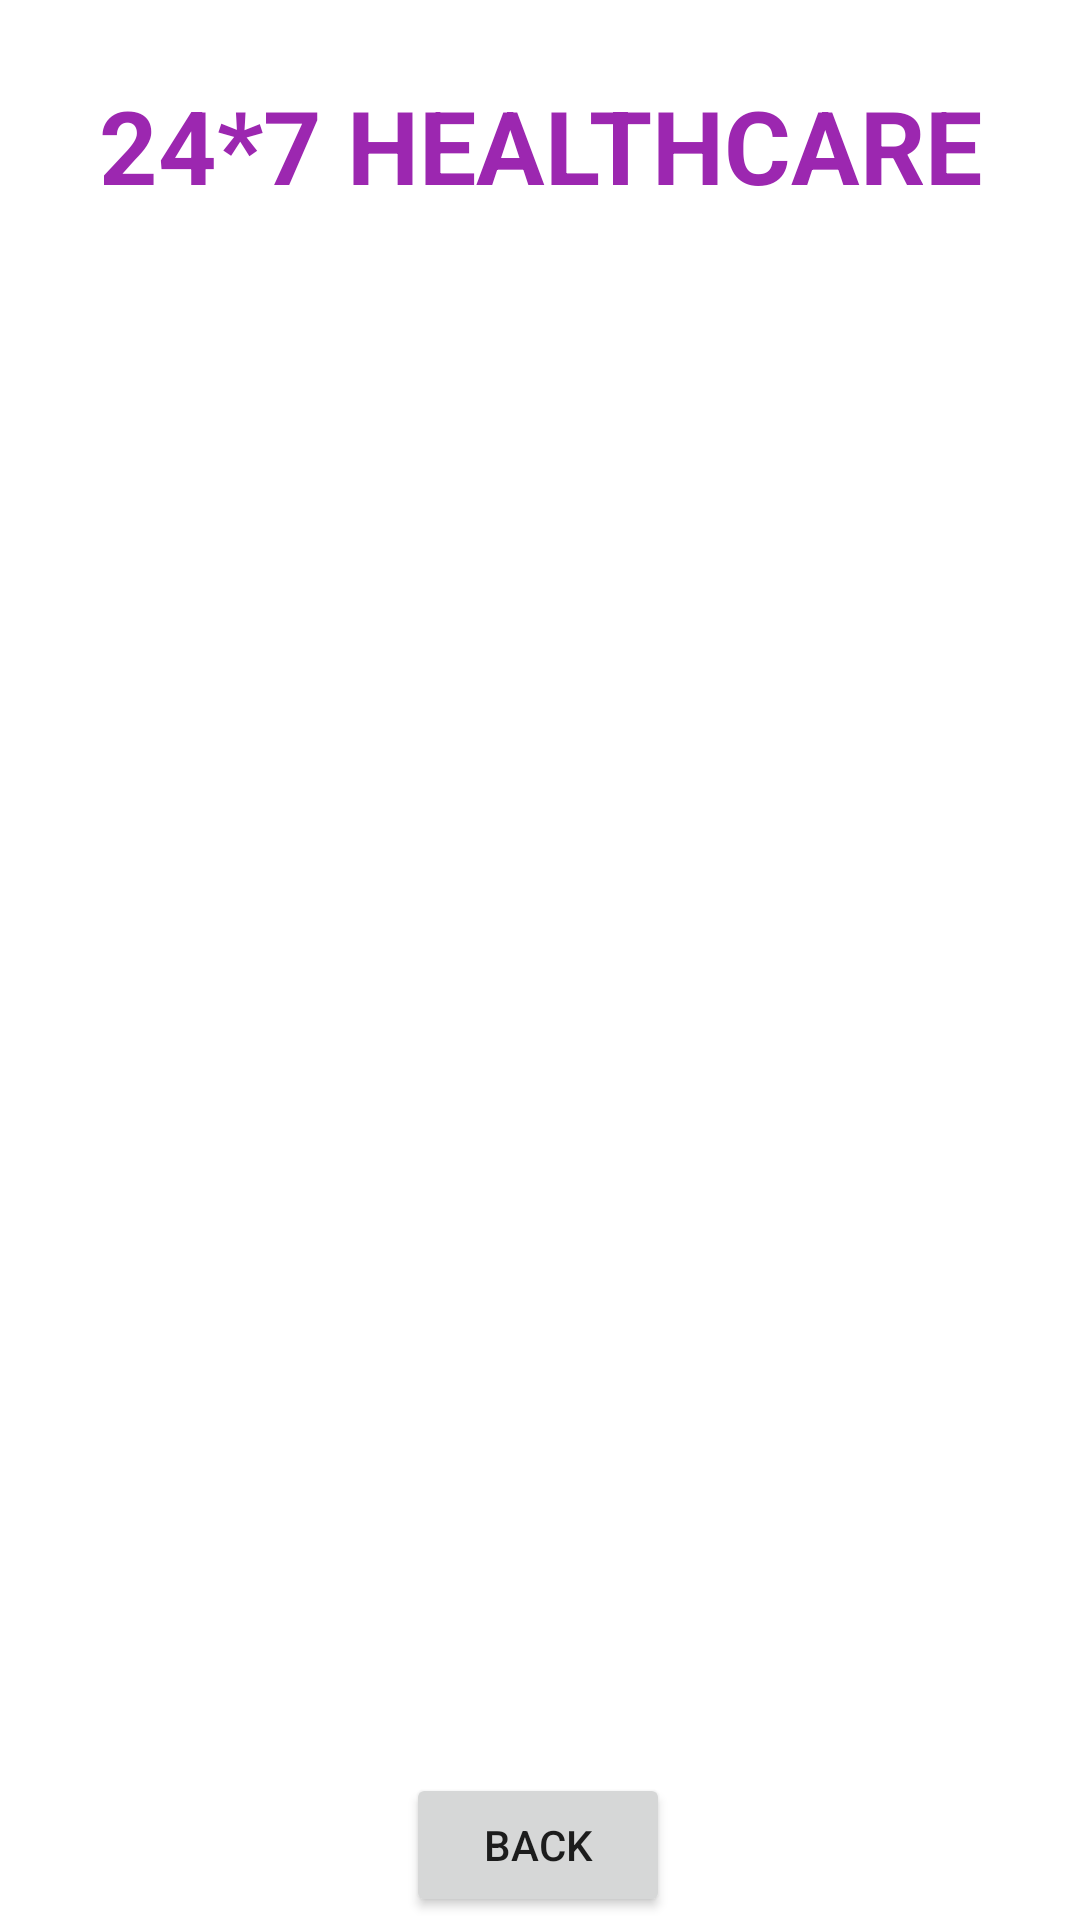

Reconstruct the res/layout file that produces this screen, plus the resources it refers to.
<!-- AndroidManifest.xml: application theme Theme.Healthcare_System -->
<!-- res/layout/activity_order_details.xml -->
<?xml version="1.0" encoding="utf-8"?>
<androidx.constraintlayout.widget.ConstraintLayout xmlns:android="http://schemas.android.com/apk/res/android"
    xmlns:app="http://schemas.android.com/apk/res-auto"
    xmlns:tools="http://schemas.android.com/tools"
    android:layout_width="match_parent"
    android:layout_height="match_parent"
    android:background="@drawable/back1"
    tools:context=".OrderDetailsActivity">

    <TextView
        android:id="@+id/textViewDDname"
        android:layout_width="wrap_content"
        android:layout_height="wrap_content"
        android:layout_centerHorizontal="true"
        android:text="24*7 HEALTHCARE"
        android:textColor="@color/purple_200"

        android:textSize="34sp"
        android:textStyle="bold"
        app:layout_constraintBottom_toBottomOf="parent"
        app:layout_constraintEnd_toEndOf="parent"
        app:layout_constraintStart_toStartOf="parent"
        app:layout_constraintTop_toTopOf="parent"
        app:layout_constraintVertical_bias="0.043" />

    <TextView
        android:id="@+id/textViewODTitle"
        android:layout_width="wrap_content"
        android:layout_height="wrap_content"
        android:layout_centerHorizontal="true"
        android:text="ORDER DETAILS"
        android:textColor="@color/white"

        android:textSize="25sp"
        android:textStyle="bold"
        app:layout_constraintBottom_toBottomOf="parent"
        app:layout_constraintEnd_toEndOf="parent"
        app:layout_constraintStart_toStartOf="parent"
        app:layout_constraintTop_toBottomOf="@id/textViewDDname"
        app:layout_constraintVertical_bias="0.036" />

    <ListView
        android:id="@+id/listViewBM"
        android:layout_width="328dp"
        android:layout_height="444dp"
        android:layout_margin="10dp"
        android:layout_marginStart="16dp"
        android:layout_marginTop="16dp"
        android:layout_marginEnd="16dp"

        app:layout_constraintBottom_toBottomOf="parent"
        app:layout_constraintEnd_toEndOf="parent"
        app:layout_constraintHorizontal_bias="0.49"
        app:layout_constraintStart_toStartOf="parent"
        app:layout_constraintTop_toBottomOf="@id/textViewODTitle"
        app:layout_constraintVertical_bias="0.202" />

    <Button
        android:id="@+id/buttonBMDBack"
        android:layout_width="wrap_content"
        android:layout_height="wrap_content"
        android:text="BACK"
        app:layout_constraintBottom_toBottomOf="parent"
        app:layout_constraintEnd_toEndOf="parent"
        app:layout_constraintHorizontal_bias="0.498"
        app:layout_constraintStart_toStartOf="parent"
        app:layout_constraintTop_toBottomOf="@+id/listViewBM"
        app:layout_constraintVertical_bias="0.703" />

</androidx.constraintlayout.widget.ConstraintLayout>
<!-- resources referenced by this layout -->
<resources>
  <color name="purple_200">#9C27B0</color>
  <color name="white">#FFFFFFFF</color>
  <style name="Theme.Healthcare_System" parent="Theme.MaterialComponents.DayNight.NoActionBar">
          
          <item name="colorPrimary">@color/purple_500</item>
          <item name="colorPrimaryVariant">@color/purple_700</item>
          <item name="colorOnPrimary">@color/white</item>
          
          <item name="colorSecondary">@color/teal_200</item>
          <item name="colorSecondaryVariant">@color/teal_700</item>
          <item name="colorOnSecondary">@color/black</item>
          
          <item name="android:statusBarColor" tools:targetApi="l">?attr/colorPrimaryVariant</item>
          
      </style>
  <color name="purple_500">#FF6200EE</color>
  <color name="purple_700">#FF3700B3</color>
  <color name="teal_200">#FF03DAC5</color>
  <color name="teal_700">#FF018786</color>
  <color name="black">#FF000000</color>
</resources>
